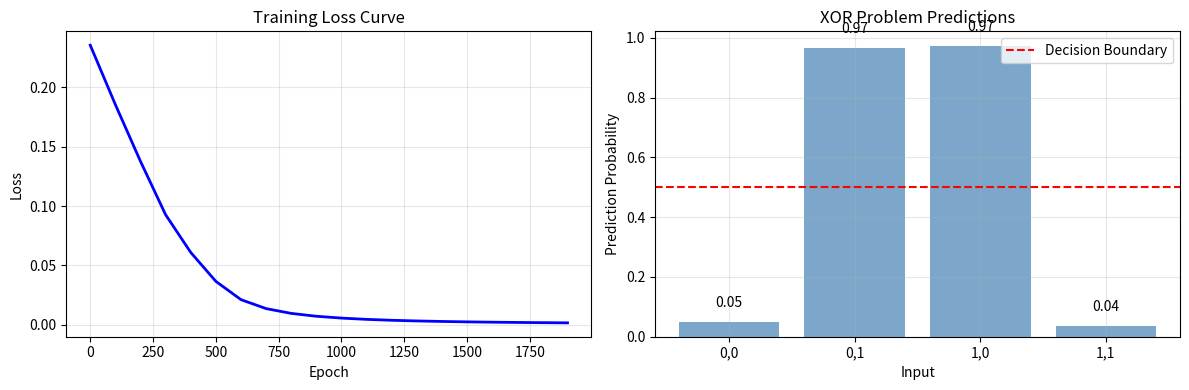

Write the Python code that produced this figure. (Note: this script raises an exception after producing the figure.)
"""
DNN基础网络演示
多层感知机与反向传播
"""

import numpy as np
import matplotlib.pyplot as plt

print("=" * 70)
print("DNN基础网络演示")
print("=" * 70)

# 1. 简单的神经网络类
print("\n1. 神经网络定义...")

class NeuralNetwork:
    def __init__(self, layer_sizes):
        self.weights = []
        self.biases = []
        np.random.seed(42)
        for i in range(len(layer_sizes) - 1):
            w = np.random.randn(layer_sizes[i], layer_sizes[i+1]) * np.sqrt(2.0 / layer_sizes[i])
            b = np.zeros((1, layer_sizes[i+1]))
            self.weights.append(w)
            self.biases.append(b)
        self.layer_sizes = layer_sizes
    
    def sigmoid(self, x):
        return 1 / (1 + np.exp(-np.clip(x, -500, 500)))
    
    def sigmoid_derivative(self, x):
        return x * (1 - x)
    
    def relu(self, x):
        return np.maximum(0, x)
    
    def relu_derivative(self, x):
        return (x > 0).astype(float)
    
    def forward(self, X):
        self.activations = [X]
        
        for i in range(len(self.weights)):
            z = np.dot(self.activations[-1], self.weights[i]) + self.biases[i]
            if i < len(self.weights) - 1:
                a = self.relu(z)
            else:
                a = self.sigmoid(z)
            self.activations.append(a)
        
        return self.activations[-1]
    
    def backward(self, X, y, learning_rate=0.01):
        m = X.shape[0]
        deltas = [None] * len(self.weights)
        
        error = y - self.activations[-1]
        deltas[-1] = error * self.sigmoid_derivative(self.activations[-1])
        
        for i in range(len(self.weights) - 2, -1, -1):
            error = deltas[i+1].dot(self.weights[i+1].T)
            deltas[i] = error * self.relu_derivative(self.activations[i+1])
        
        for i in range(len(self.weights)):
            self.weights[i] += learning_rate * self.activations[i].T.dot(deltas[i]) / m
            self.biases[i] += learning_rate * deltas[i].mean(axis=0)
    
    def train(self, X, y, epochs=1000, learning_rate=0.01):
        losses = []
        for epoch in range(epochs):
            output = self.forward(X)
            self.backward(X, y, learning_rate)
            
            if epoch % 100 == 0:
                loss = np.mean((y - output) ** 2)
                losses.append(loss)
                print(f"  Epoch {epoch}: Loss = {loss:.6f}")
        
        return losses

# 2. 训练XOR问题
print("\n2. 训练神经网络解决XOR问题...")

X = np.array([[0, 0], [0, 1], [1, 0], [1, 1]])
y = np.array([[0], [1], [1], [0]])

nn = NeuralNetwork([2, 8, 8, 1])
losses = nn.train(X, y, epochs=2000, learning_rate=0.1)

print("\nPredictions:")
for x in X:
    pred = nn.forward(x.reshape(1, -1))[0, 0]
    print(f"  {x} -> {pred:.4f}")

# 3. 可视化
print("\n3. 可视化...")

fig, axes = plt.subplots(1, 2, figsize=(12, 4))

ax = axes[0]
epochs_range = range(0, len(losses) * 100, 100)
ax.plot(epochs_range, losses, 'b-', linewidth=2)
ax.set_xlabel('Epoch')
ax.set_ylabel('Loss')
ax.set_title('Training Loss Curve')
ax.grid(True, alpha=0.3)

ax = axes[1]
predictions = []
for x in X:
    pred = nn.forward(x.reshape(1, -1))[0, 0]
    predictions.append(pred)

labels = [f'{x[0]},{x[1]}' for x in X]
ax.bar(labels, predictions, color='steelblue', alpha=0.7)
ax.axhline(y=0.5, color='red', linestyle='--', label='Decision Boundary')
ax.set_xlabel('Input')
ax.set_ylabel('Prediction Probability')
ax.set_title('XOR Problem Predictions')
ax.legend()
ax.grid(True, alpha=0.3)

for i, v in enumerate(predictions):
    ax.text(i, v + 0.05, f'{v:.2f}', ha='center', fontsize=10)

plt.tight_layout()
plt.savefig('images/dnn_basics.png')
print("可视化已保存为 'images/dnn_basics.png'")

# 4. 总结
print("\n" + "=" * 70)
print("DNN基础网络总结")
print("=" * 70)
print("""
关键概念:

1. 深度神经网络:
   - 多层结构 (Input层、隐藏层、输出层)
   - 非线性激活函数
   - 可以逼近任意复杂函数

2. 反向传播:
   - 计算梯度
   - 链式法则
   - 参数更新

3. XOR问题:
   - 单层感知机无法解决
   - 多层神经网络可以解决
""")
print("=" * 70)
print("\nDNN Basics Demo完成！")
